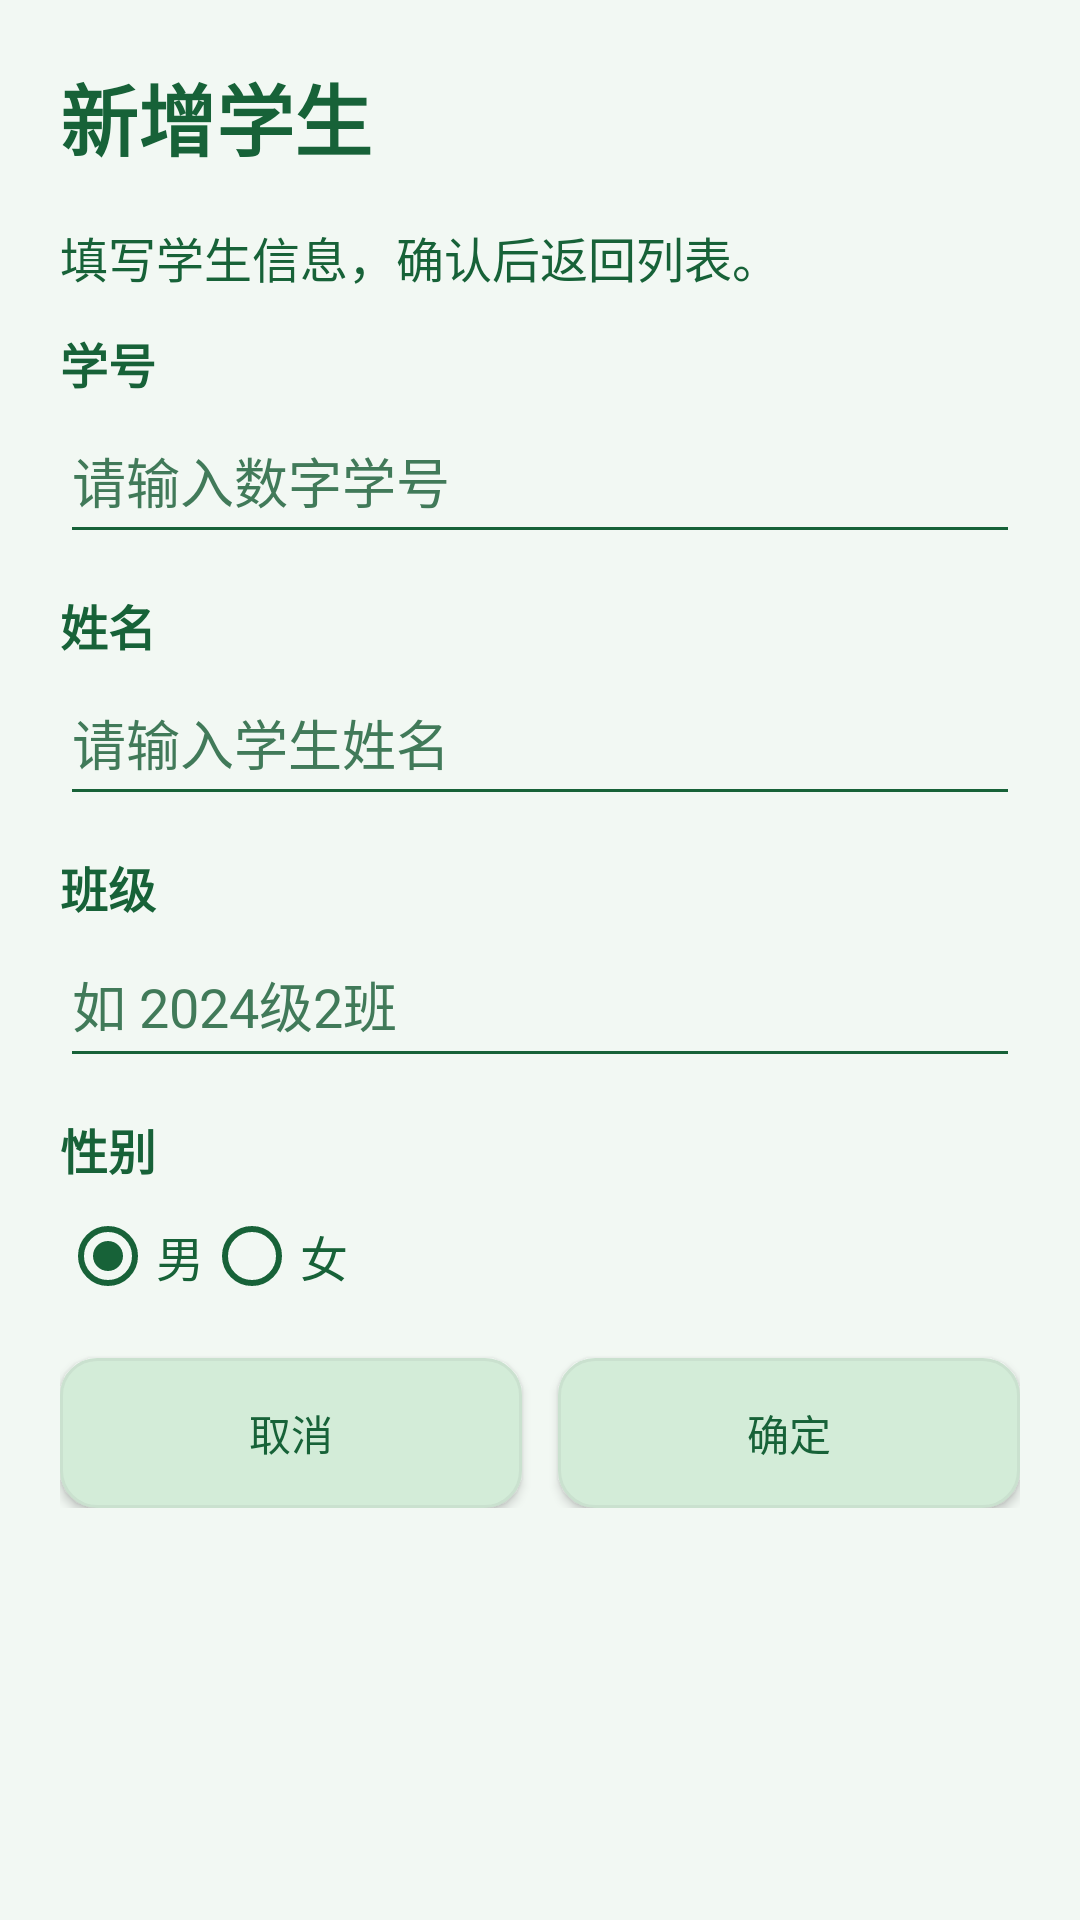

This screen was rendered from an Android layout file. Write that file and the resources it references.
<!-- AndroidManifest.xml: application theme StudentTheme -->
<!-- res/layout/activity_add_student.xml -->
<ScrollView xmlns:android="http://schemas.android.com/apk/res/android" android:layout_width="match_parent" android:layout_height="match_parent" android:fillViewport="true">
<LinearLayout xmlns:android="http://schemas.android.com/apk/res/android" android:layout_width="match_parent" android:layout_height="wrap_content" android:orientation="vertical" android:padding="20dp" android:focusableInTouchMode="true">
<TextView style="@style/Heading" android:layout_width="match_parent" android:layout_height="wrap_content" android:text="@string/add_title" />
<TextView style="@style/Body" android:layout_width="match_parent" android:layout_height="wrap_content" android:text="@string/form_note" />
<TextView style="@style/Label" android:layout_width="match_parent" android:layout_height="wrap_content" android:text="@string/number" android:labelFor="@id/input_number"/>
<EditText android:id="@+id/input_number" style="@style/Field" android:layout_width="match_parent" android:layout_height="wrap_content" android:singleLine="true" android:inputType="number" android:maxLength="20" android:hint="@string/number_hint"/>
<TextView style="@style/Label" android:layout_width="match_parent" android:layout_height="wrap_content" android:text="@string/name" android:labelFor="@id/input_name"/>
<EditText android:id="@+id/input_name" style="@style/Field" android:layout_width="match_parent" android:layout_height="wrap_content" android:singleLine="true" android:inputType="textPersonName" android:maxLength="40" android:hint="@string/name_hint"/>
<TextView style="@style/Label" android:layout_width="match_parent" android:layout_height="wrap_content" android:text="@string/class_name" android:labelFor="@id/input_class"/>
<EditText android:id="@+id/input_class" style="@style/Field" android:layout_width="match_parent" android:layout_height="wrap_content" android:singleLine="true" android:inputType="text" android:maxLength="40" android:hint="@string/class_hint"/>
<TextView style="@style/Label" android:layout_width="match_parent" android:layout_height="wrap_content" android:text="@string/gender" />
<RadioGroup android:id="@+id/gender_group" android:layout_width="match_parent" android:layout_height="wrap_content" android:orientation="horizontal" android:checkedButton="@+id/gender_male">
<RadioButton android:id="@id/gender_male" style="@style/Body" android:layout_width="wrap_content" android:layout_height="48dp" android:buttonTint="@color/green" android:text="@string/male"/>
<RadioButton android:id="@+id/gender_female" style="@style/Body" android:layout_width="wrap_content" android:layout_height="48dp" android:buttonTint="@color/green" android:text="@string/female"/>
</RadioGroup>
<TextView style="@style/Body" android:layout_width="match_parent" android:layout_height="wrap_content" android:id="@+id/form_status" android:accessibilityLiveRegion="polite" android:visibility="gone"/>
<LinearLayout android:layout_width="match_parent" android:layout_height="wrap_content" android:orientation="horizontal">
<Button android:id="@+id/cancel_add" style="@style/Action" android:layout_height="wrap_content" android:text="@string/cancel" android:layout_width="0dp" android:layout_weight="1" android:layout_marginEnd="6dp"/>
<Button android:id="@+id/confirm_add" style="@style/Action" android:layout_height="wrap_content" android:text="@string/confirm" android:layout_width="0dp" android:layout_weight="1" android:layout_marginStart="6dp"/>
</LinearLayout></LinearLayout></ScrollView>
<!-- resources referenced by this layout -->
<resources>
  <color name="green">#176238</color>
  <string name="add_title">新增学生</string>
  <string name="cancel">取消</string>
  <string name="class_hint">如 2024级2班</string>
  <string name="class_name">班级</string>
  <string name="confirm">确定</string>
  <string name="female">女</string>
  <string name="form_note">填写学生信息，确认后返回列表。</string>
  <string name="gender">性别</string>
  <string name="male">男</string>
  <string name="name">姓名</string>
  <string name="name_hint">请输入学生姓名</string>
  <string name="number">学号</string>
  <string name="number_hint">请输入数字学号</string>
  <style name="Action" parent="android:style/Widget.Material.Button"><item name="android:textColor">@color/green</item><item name="android:textAllCaps">false</item><item name="android:background">@drawable/action</item><item name="android:backgroundTint">@null</item><item name="android:minHeight">50dp</item><item name="android:layout_marginTop">10dp</item></style>
  <style name="Body"><item name="android:textColor">@color/green</item><item name="android:textSize">16sp</item></style>
  <style name="Field"><item name="android:textColor">@color/green</item><item name="android:textColorHint">@color/hint_green</item><item name="android:minHeight">52dp</item><item name="android:importantForAutofill">no</item></style>
  <style name="Heading" parent="Body"><item name="android:textSize">26sp</item><item name="android:textStyle">bold</item><item name="android:layout_marginBottom">16dp</item></style>
  <style name="Label" parent="Body"><item name="android:textStyle">bold</item><item name="android:layout_marginTop">12dp</item></style>
  <style name="StudentTheme" parent="android:style/Theme.Material.Light.NoActionBar">
   <item name="android:colorAccent">@color/green</item><item name="android:textColorPrimary">@color/green</item><item name="android:textColorSecondary">@color/green</item><item name="android:textColorHint">@color/hint_green</item><item name="android:windowLightStatusBar">true</item><item name="android:statusBarColor">@color/paper</item><item name="android:navigationBarColor">@color/paper</item><item name="android:windowBackground">@color/paper</item>
  </style>
  <!-- drawable action (drawable) -->
  <shape xmlns:android="http://schemas.android.com/apk/res/android"><solid android:color="@color/button_fill"/><stroke android:width="1dp" android:color="@color/line"/><corners android:radius="12dp"/></shape>
  <color name="hint_green">#417A59</color>
  <color name="paper">#F2F8F3</color>
  <color name="button_fill">#D3ECD8</color>
  <color name="line">#CAE1CF</color>
</resources>
